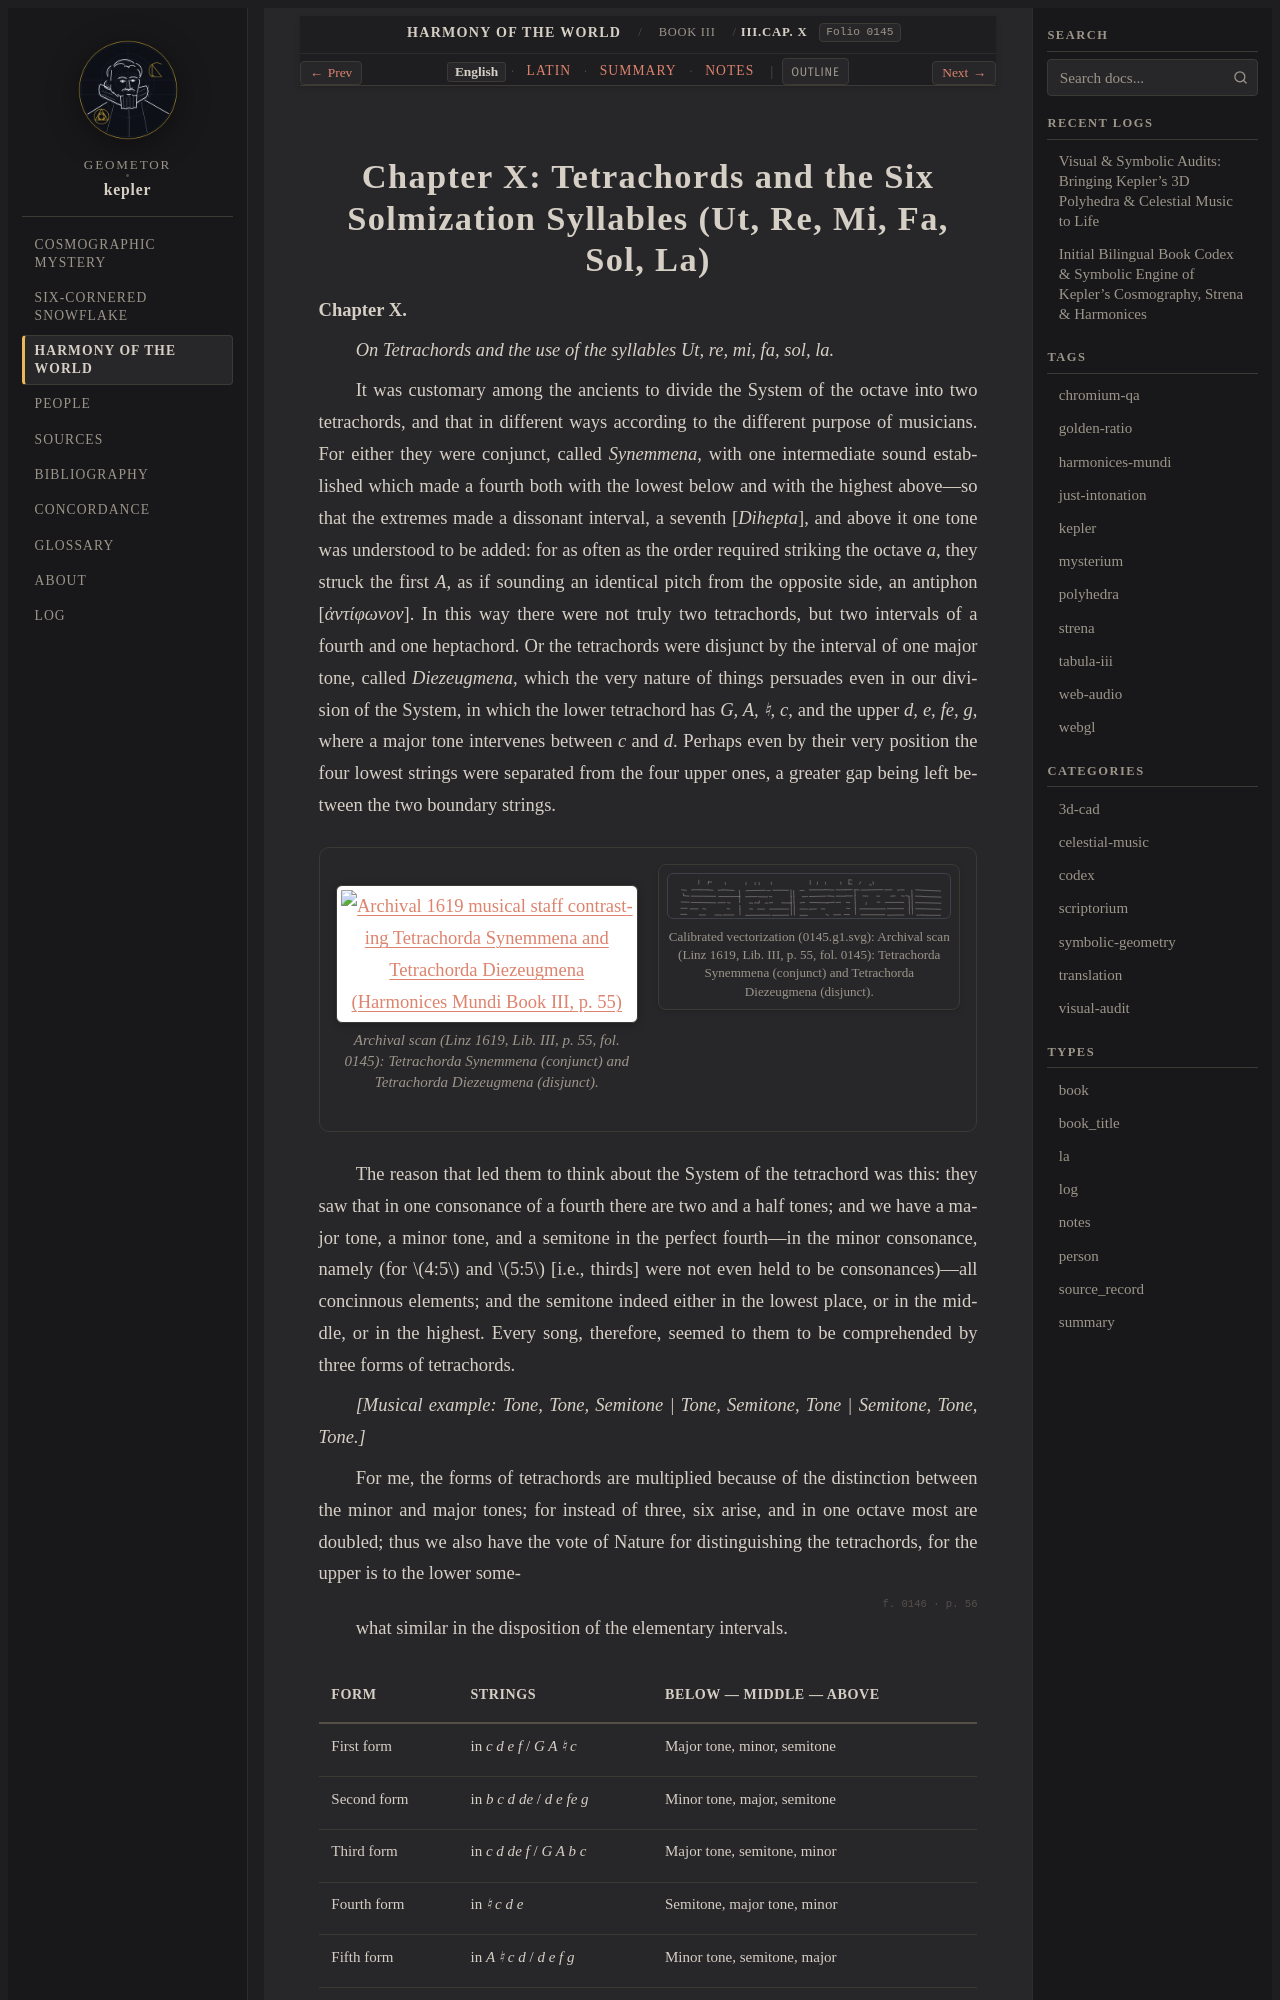

repository: geometor/kepler · page: harmonices_mundi/liber_iii/cap_10/index.html · generator: sphinx

:layout: book
:canonical_id: III.Cap. X
:order: 11
:folio: harmonices_mundi:0145

.. _hm-liber-iii-cap_10-en:
.. _hm-liber-iii-cap_10:

Chapter X: Tetrachords and the Six Solmization Syllables (Ut, Re, Mi, Fa, Sol, La)
==================================================================================

.. folio:: harmonices_mundi:0145
   :page: p. 55

**Chapter X.**

*On Tetrachords and the use of the syllables Ut, re, mi, fa, sol, la.*

It was customary among the ancients to divide the System of the octave into two tetrachords, and that in different ways according to the different purpose of musicians. For either they were conjunct, called *Synemmena*, with one intermediate sound established which made a fourth both with the lowest below and with the highest above—so that the extremes made a dissonant interval, a seventh [*Dihepta*], and above it one tone was understood to be added: for as often as the order required striking the octave *a*, they struck the first *A*, as if sounding an identical pitch from the opposite side, an antiphon [*ἀντίφωνον*]. In this way there were not truly two tetrachords, but two intervals of a fourth and one heptachord. Or the tetrachords were disjunct by the interval of one major tone, called *Diezeugmena*, which the very nature of things persuades even in our division of the System, in which the lower tetrachord has *G, A, ♮, c*, and the upper *d, e, fe, g*, where a major tone intervenes between *c* and *d*. Perhaps even by their very position the four lowest strings were separated from the four upper ones, a greater gap being left between the two boundary strings.

.. container:: kepler-plate-pair

   .. picture:: 0145.g1.png
      :alt: Archival 1619 musical staff contrasting Tetrachorda Synemmena and Tetrachorda Diezeugmena (Harmonices Mundi Book III, p. 55)
      :caption: Archival scan (Linz 1619, Lib. III, p. 55, fol. 0145): Tetrachorda Synemmena (conjunct) and Tetrachorda Diezeugmena (disjunct).

   .. picture:: 0145.g1.svg
      :alt: Calibrated interactive vectorization: Archival 1619 musical staff contrasting Tetrachorda Synemmena and Tetrachorda Diezeugmena (Harmonices Mundi Book III, p. 55)
      :caption: Calibrated vectorization (0145.g1.svg): Archival scan (Linz 1619, Lib. III, p. 55, fol. 0145): Tetrachorda Synemmena (conjunct) and Tetrachorda Diezeugmena (disjunct).

The reason that led them to think about the System of the tetrachord was this: they saw that in one consonance of a fourth there are two and a half tones; and we have a major tone, a minor tone, and a semitone in the perfect fourth—in the minor consonance, namely (for :math:`4:5` and :math:`5:5` [i.e., thirds] were not even held to be consonances)—all concinnous elements; and the semitone indeed either in the lowest place, or in the middle, or in the highest. Every song, therefore, seemed to them to be comprehended by three forms of tetrachords.

*[Musical example: Tone, Tone, Semitone | Tone, Semitone, Tone | Semitone, Tone, Tone.]*

For me, the forms of tetrachords are multiplied because of the distinction between the minor and major tones; for instead of three, six arise, and in one octave most are doubled; thus we also have the vote of Nature for distinguishing the tetrachords, for the upper is to the lower some-

.. folio:: harmonices_mundi:0146
   :page: p. 56

what similar in the disposition of the elementary intervals.

.. list-table::
   :header-rows: 1
